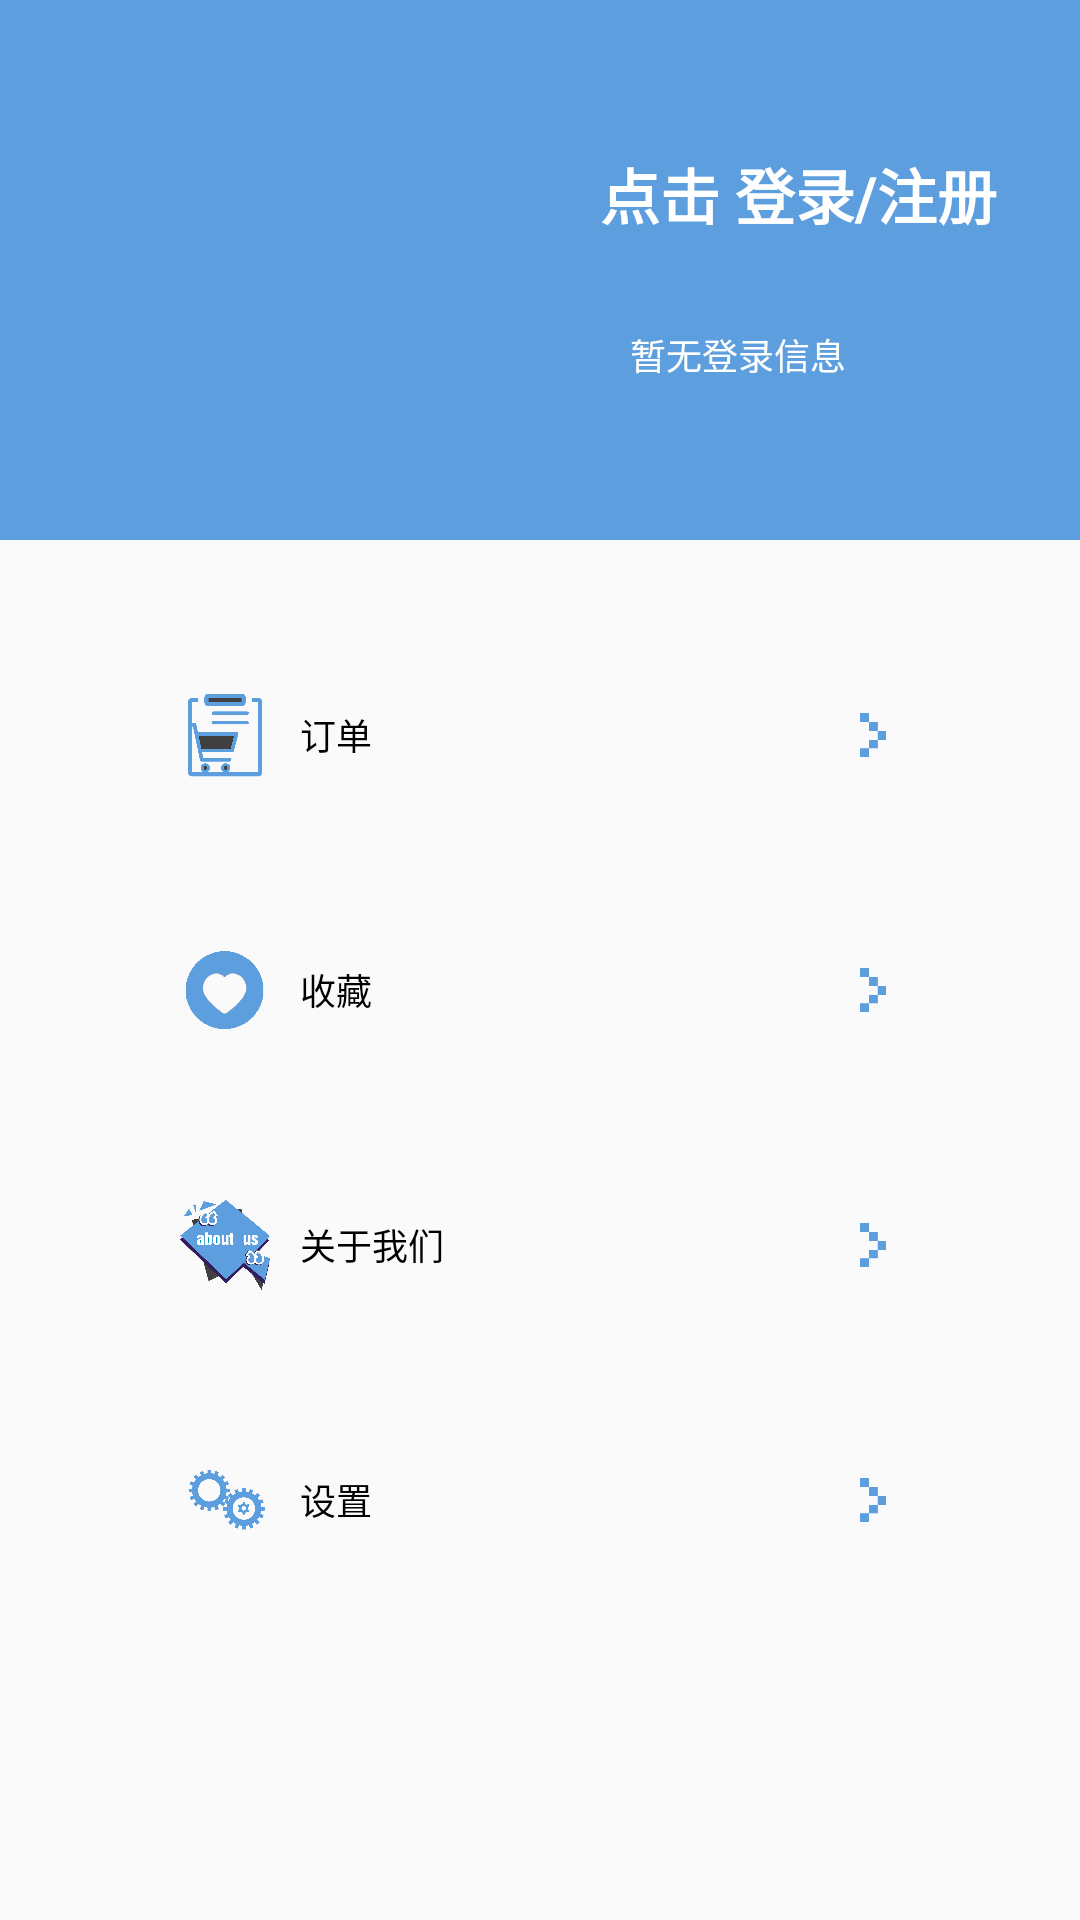

Android layout source for this screen:
<!-- AndroidManifest.xml: application theme AppTheme -->
<!-- res/layout/fragment_myself.xml -->
<?xml version="1.0" encoding="utf-8"?>
<RelativeLayout xmlns:android="http://schemas.android.com/apk/res/android"
    android:layout_width="match_parent"
    android:layout_height="match_parent">

    <RelativeLayout
        android:id="@+id/rl_user"
        android:layout_width="match_parent"
        android:layout_height="180dp"
        android:background="@color/colorAppStyle"
        android:padding="20dp">

        <ImageView
            android:id="@+id/iv_user_head"
            android:layout_width="130dp"
            android:layout_height="130dp"
            android:layout_centerVertical="true"
            android:scaleType="centerCrop" />


        <LinearLayout
            android:id="@+id/ll_user_nickname"
            android:layout_width="wrap_content"
            android:layout_height="wrap_content"
            android:layout_marginTop="30dp"
            android:layout_toRightOf="@id/iv_user_head"
            android:layout_marginLeft="50dp"
            android:gravity="center">

            <TextView
                android:id="@+id/tv_nickname"
                android:layout_width="wrap_content"
                android:layout_height="wrap_content"
                android:text="@string/nicknameDefault"
                android:textSize="20dp"
                android:textColor="@color/colorWhite"
                android:textStyle="bold" />

        </LinearLayout>
        <LinearLayout
            android:id="@+id/ll_user_username"
            android:layout_width="wrap_content"
            android:layout_height="wrap_content"
            android:layout_below="@id/ll_user_nickname"
            android:layout_alignLeft="@id/ll_user_nickname"
            android:layout_marginTop="30dp"
            android:layout_centerHorizontal="true"
            android:layout_marginLeft="10dp"
            android:gravity="center">

            <TextView
                android:id="@+id/tv_username"
                android:layout_width="wrap_content"
                android:layout_height="wrap_content"
                android:text="@string/usernameDefault"
                android:textColor="@color/colorWhite"
                android:textSize="12dp" />

        </LinearLayout>
    </RelativeLayout>

    <LinearLayout
        android:layout_width="match_parent"
        android:layout_height="wrap_content"
        android:layout_below="@id/rl_user"
        android:layout_marginLeft="30dp"
        android:layout_marginTop="35dp"
        android:id="@+id/ll_order"
        android:layout_marginRight="30dp"
        android:background="@drawable/shape_white_card"
        android:orientation="vertical"
        android:padding="10dp">


        <RelativeLayout
            android:id="@+id/rl_order"
            android:layout_width="match_parent"
            android:layout_height="40dp"
            android:layout_marginLeft="20dp"
            android:layout_marginRight="20dp"
            android:orientation="horizontal">

            <ImageView
                android:id="@+id/iv_order"
                android:layout_width="30dp"
                android:layout_height="30dp"
                android:layout_centerVertical="true"
                android:background="@mipmap/order" />

            <TextView
                android:id="@+id/tv_order"
                android:layout_width="wrap_content"
                android:layout_height="wrap_content"
                android:layout_centerVertical="true"
                android:layout_marginLeft="10dp"
                android:layout_toRightOf="@id/iv_order"
                android:text="订单"
                android:textColor="@color/colorBlack"
                android:textSize="12dp" />

            <ImageView
                android:id="@+id/iv_order_more"
                android:layout_width="20dp"
                android:layout_height="20dp"
                android:layout_alignParentRight="true"
                android:layout_centerVertical="true"
                android:background="@mipmap/next" />
        </RelativeLayout>

    </LinearLayout>

    <LinearLayout
        android:layout_width="match_parent"
        android:layout_height="wrap_content"
        android:layout_below="@id/ll_order"
        android:layout_marginLeft="30dp"
        android:layout_marginTop="25dp"
        android:id="@+id/ll_collect"
        android:layout_marginRight="30dp"
        android:background="@drawable/shape_white_card"
        android:orientation="vertical"
        android:padding="10dp">


        <RelativeLayout
            android:id="@+id/rl_collect"
            android:layout_width="match_parent"
            android:layout_height="40dp"
            android:layout_marginLeft="20dp"
            android:layout_marginRight="20dp"
            android:orientation="horizontal">

            <ImageView
                android:id="@+id/iv_collect"
                android:layout_width="30dp"
                android:layout_height="30dp"
                android:layout_centerVertical="true"
                android:background="@mipmap/collect" />

            <TextView
                android:id="@+id/tv_collect"
                android:layout_width="wrap_content"
                android:layout_height="wrap_content"
                android:layout_centerVertical="true"
                android:layout_marginLeft="10dp"
                android:layout_toRightOf="@id/iv_collect"
                android:text="收藏"
                android:textColor="@color/colorBlack"
                android:textSize="12dp" />

            <ImageView
                android:id="@+id/iv_collect_more"
                android:layout_width="20dp"
                android:layout_height="20dp"
                android:layout_alignParentRight="true"
                android:layout_centerVertical="true"
                android:background="@mipmap/next" />
        </RelativeLayout>

    </LinearLayout>

    <LinearLayout
        android:layout_width="match_parent"
        android:layout_height="wrap_content"
        android:layout_below="@id/ll_collect"
        android:layout_marginLeft="30dp"
        android:layout_marginTop="25dp"
        android:id="@+id/ll_about_us"
        android:layout_marginRight="30dp"
        android:background="@drawable/shape_white_card"
        android:orientation="vertical"
        android:padding="10dp">


        <RelativeLayout
            android:id="@+id/rl_about_us"
            android:layout_width="match_parent"
            android:layout_height="40dp"
            android:layout_marginLeft="20dp"
            android:layout_marginRight="20dp"
            android:orientation="horizontal">

            <ImageView
                android:id="@+id/iv_about_us"
                android:layout_width="30dp"
                android:layout_height="30dp"
                android:layout_centerVertical="true"
                android:background="@mipmap/about_us" />

            <TextView
                android:id="@+id/tv_about_us"
                android:layout_width="wrap_content"
                android:layout_height="wrap_content"
                android:layout_centerVertical="true"
                android:layout_marginLeft="10dp"
                android:layout_toRightOf="@id/iv_about_us"
                android:text="关于我们"
                android:textColor="@color/colorBlack"
                android:textSize="12dp" />

            <ImageView
                android:id="@+id/iv_about_us_more"
                android:layout_width="20dp"
                android:layout_height="20dp"
                android:layout_alignParentRight="true"
                android:layout_centerVertical="true"
                android:background="@mipmap/next" />
        </RelativeLayout>

    </LinearLayout>

    <LinearLayout
        android:layout_width="match_parent"
        android:layout_height="wrap_content"
        android:layout_below="@id/ll_about_us"
        android:layout_marginLeft="30dp"
        android:layout_marginTop="25dp"
        android:id="@+id/ll_setting"
        android:layout_marginRight="30dp"
        android:layout_marginBottom="5dp"
        android:background="@drawable/shape_white_card"
        android:orientation="vertical"
        android:padding="10dp">


        <RelativeLayout
            android:id="@+id/rl_setting"
            android:layout_width="match_parent"
            android:layout_height="40dp"
            android:layout_marginLeft="20dp"
            android:layout_marginRight="20dp"
            android:orientation="horizontal">

            <ImageView
                android:id="@+id/iv_setting"
                android:layout_width="30dp"
                android:layout_height="30dp"
                android:layout_centerVertical="true"
                android:background="@mipmap/setting" />

            <TextView
                android:id="@+id/tv_setting"
                android:layout_width="wrap_content"
                android:layout_height="wrap_content"
                android:layout_centerVertical="true"
                android:layout_marginLeft="10dp"
                android:layout_toRightOf="@id/iv_setting"
                android:text="设置"
                android:textColor="@color/colorBlack"
                android:textSize="12dp" />

            <ImageView
                android:id="@+id/iv_setting_more"
                android:layout_width="20dp"
                android:layout_height="20dp"
                android:layout_alignParentRight="true"
                android:layout_centerVertical="true"
                android:background="@mipmap/next" />
        </RelativeLayout>

    </LinearLayout>

    <RelativeLayout
        android:id="@+id/rl_user_head_large"
        android:layout_width="match_parent"
        android:layout_height="match_parent"
        android:visibility="gone"
        android:background="@color/colorBaffle">

        <ImageView
            android:layout_width="match_parent"
            android:layout_height="400dp"
            android:layout_centerVertical="true"
            android:id="@+id/iv_user_head_large"/>

        <ImageView
            android:id="@+id/iv_close_user_head_large"
            android:layout_width="35dp"
            android:layout_height="35dp"
            android:layout_centerHorizontal="true"
            android:layout_alignParentBottom="true"
            android:layout_marginBottom="30dp"
            android:background="@mipmap/close"/>

    </RelativeLayout>

</RelativeLayout>
<!-- resources referenced by this layout -->
<resources>
  <color name="colorAppStyle">#5D9EDF</color>
  <color name="colorBaffle">#51000000</color>
  <color name="colorBlack">#FF000000</color>
  <color name="colorWhite">#FFFFFFFF</color>
  <!-- mipmap about_us: png bitmap (mipmap-xhdpi, 36247 bytes) -->
  <!-- mipmap close: png bitmap (mipmap-xhdpi, 14355 bytes) -->
  <!-- mipmap collect: png bitmap (mipmap-xhdpi, 2938 bytes) -->
  <!-- mipmap next: png bitmap (mipmap-xhdpi, 4812 bytes) -->
  <!-- mipmap order: png bitmap (mipmap-xhdpi, 12931 bytes) -->
  <!-- mipmap setting: png bitmap (mipmap-xhdpi, 14315 bytes) -->
  <string name="nicknameDefault">点击  登录/注册</string>
  <string name="usernameDefault">暂无登录信息</string>
  <style name="AppTheme" parent="Theme.AppCompat.Light.DarkActionBar">
          
          <item name="colorPrimary">@color/colorPrimary</item>
          <item name="colorPrimaryDark">@color/colorPrimaryDark</item>
          <item name="colorAccent">@color/colorAppStyle</item>
      </style>
  <color name="colorPrimary">#008577</color>
  <color name="colorPrimaryDark">#00574B</color>
</resources>
